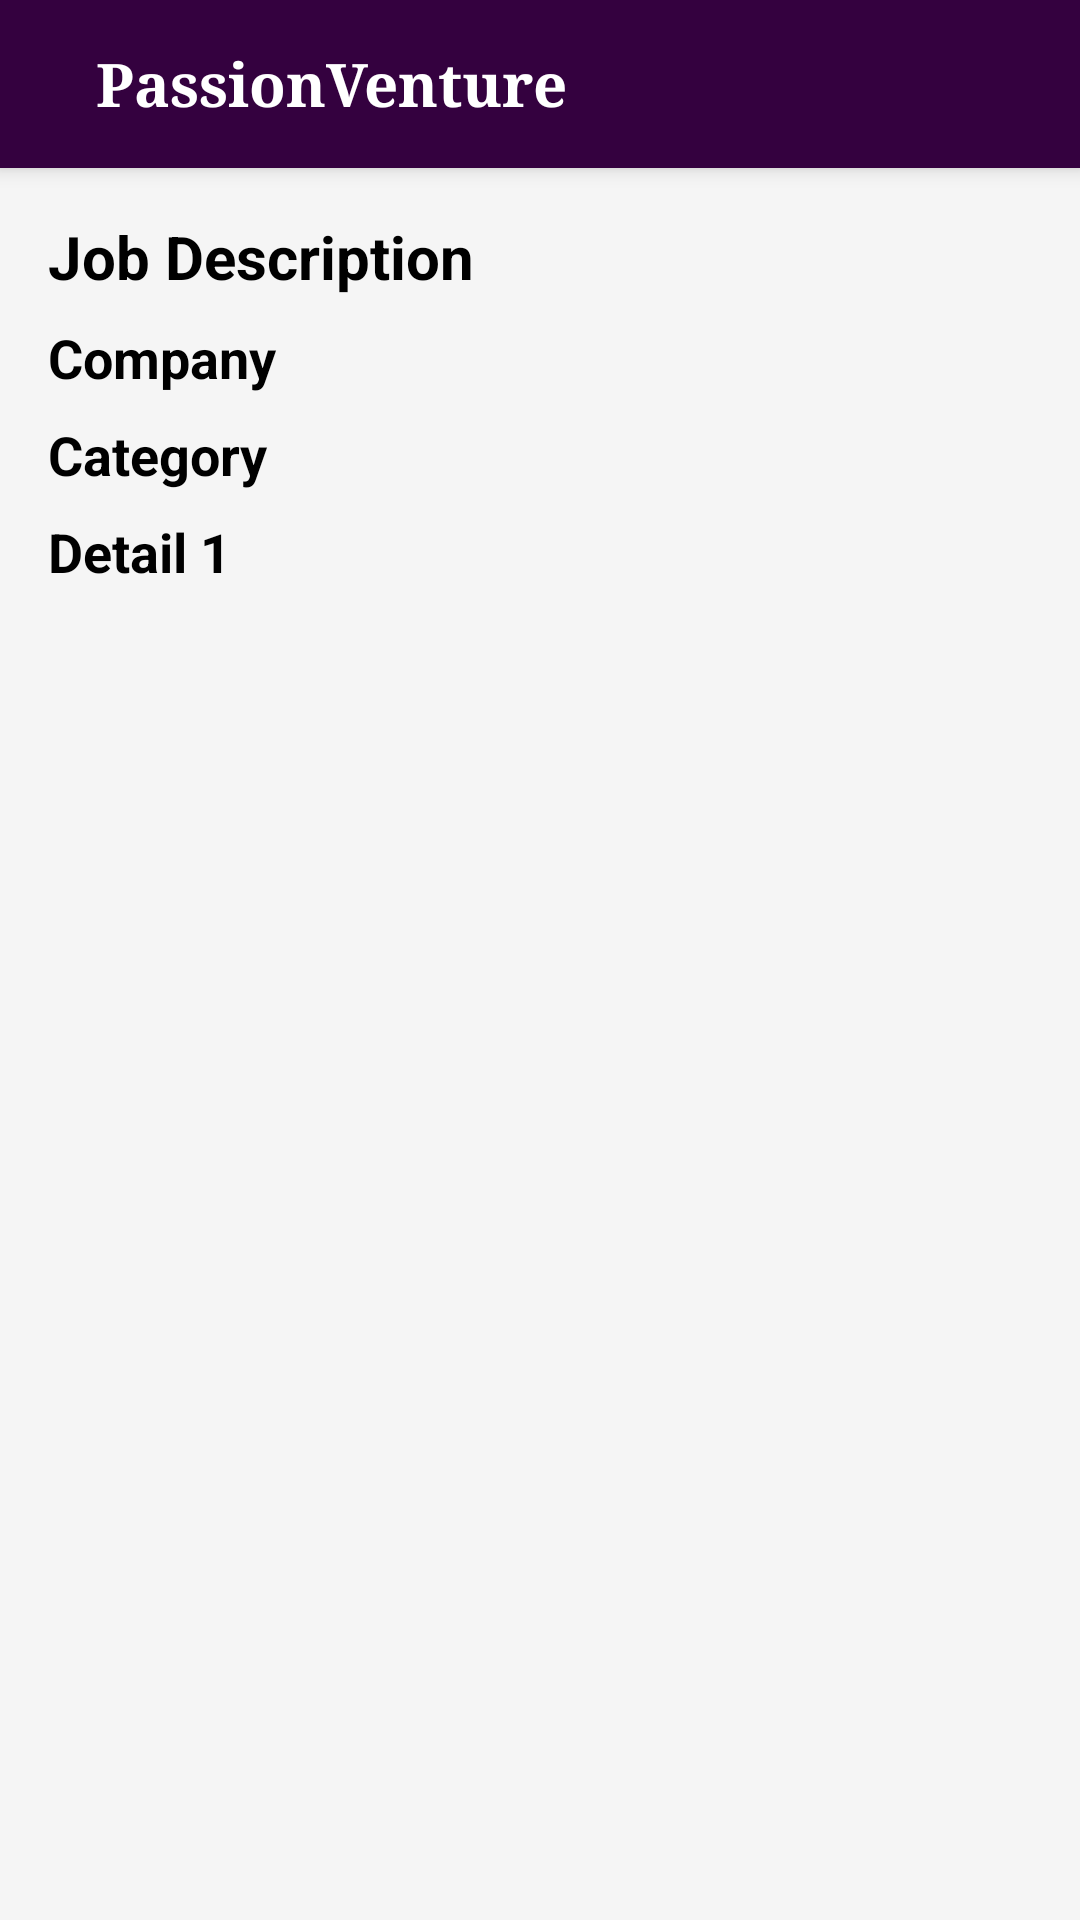

Produce the Android XML layout that renders to this screen, including the resource entries it uses.
<!-- AndroidManifest.xml: application theme Theme.PassionVentureV2 -->
<!-- res/layout/activity_job_details_view.xml -->
<?xml version="1.0" encoding="utf-8"?>
<RelativeLayout xmlns:android="http://schemas.android.com/apk/res/android"
    xmlns:app="http://schemas.android.com/apk/res-auto"
    xmlns:tools="http://schemas.android.com/tools"
    android:layout_width="match_parent"
    android:layout_height="match_parent"
    android:background="#F5F5F5"
    tools:context=".JobDetailsView">

    <androidx.appcompat.widget.Toolbar
        android:id="@+id/toolbar"
        android:layout_width="match_parent"
        android:layout_height="?attr/actionBarSize"
        android:background="#34013f"
        android:elevation="4dp">

        <RelativeLayout
            android:id="@+id/toolbarContainer"
            android:layout_width="match_parent"
            android:layout_height="?attr/actionBarSize">

            <ImageButton
                android:id="@+id/backButton"
                android:layout_width="wrap_content"
                android:layout_height="wrap_content"
                android:layout_alignParentStart="true"
                android:layout_centerVertical="true"
                android:background="@drawable/ic_baseline_arrow_back_24" />

            <TextView
                android:id="@+id/txt1"
                android:layout_width="wrap_content"
                android:layout_height="wrap_content"
                android:layout_marginStart="16dp"
                android:layout_toEndOf="@id/backButton"
                android:layout_centerVertical="true"
                android:fontFamily="serif"
                android:text="PassionVenture"
                android:textColor="@color/white"
                android:textSize="20sp"
                android:textStyle="bold" />

            <ImageButton
                android:id="@+id/menuButton"
                android:layout_width="wrap_content"
                android:layout_height="wrap_content"
                android:layout_alignParentEnd="true"
                android:layout_centerVertical="true"
                android:layout_marginEnd="16dp"
                android:background="@drawable/menu"/>

        </RelativeLayout>
    </androidx.appcompat.widget.Toolbar>

    
    <RelativeLayout
        android:layout_below="@+id/toolbar"
        android:layout_width="match_parent"
        android:layout_height="match_parent"
        android:orientation="vertical"
        android:padding="16dp">

        
        <TextView
            android:id="@+id/descriptionTextView"
            android:layout_width="match_parent"
            android:layout_height="wrap_content"
            android:textAppearance="?android:textAppearanceMedium"
            android:text="Job Description"
            android:textStyle="bold"
            android:textColor="@color/black"
            android:textSize="20dp"
            android:layout_marginBottom="8dp"/>

        
        <TextView
            android:id="@+id/companyTextView"
            android:layout_width="match_parent"
            android:layout_height="wrap_content"
            android:textAppearance="?android:textAppearanceMedium"
            android:text="Company"
            android:layout_below="@id/descriptionTextView"
            android:textStyle="bold"
            android:textColor="@color/black"
            android:layout_marginBottom="8dp"/>


        
        <TextView
            android:id="@+id/categoryTextView"
            android:layout_width="match_parent"
            android:layout_height="wrap_content"
            android:textAppearance="?android:textAppearanceMedium"
            android:text="Category"
            android:textColor="@color/black"
            android:layout_below="@id/companyTextView"
            android:textStyle="bold"
            android:layout_marginBottom="8dp"/>


        
        <TextView
            android:id="@+id/detail1TextView"
            android:layout_width="match_parent"
            android:layout_height="wrap_content"
            android:textAppearance="?android:textAppearanceMedium"
            android:text="Detail 1"
            android:layout_below="@id/categoryTextView"
            android:textStyle="bold"
            android:textColor="@color/black"
            android:layout_marginBottom="8dp"/>

    </RelativeLayout>


</RelativeLayout>
<!-- resources referenced by this layout -->
<resources>
  <style name="Theme.PassionVentureV2" parent="Theme.MaterialComponents.DayNight.NoActionBar">
          
          <item name="colorPrimary">@color/purple_500</item>
          <item name="colorPrimaryVariant">@color/purple_700</item>
          <item name="colorOnPrimary">@color/white</item>
          
          <item name="colorSecondary">@color/teal_200</item>
          <item name="colorSecondaryVariant">@color/teal_700</item>
          <item name="colorOnSecondary">@color/black</item>
          
          <item name="android:statusBarColor">?attr/colorPrimaryVariant</item>
          
      </style>
  <!-- not gathered from this repository: default colours our renderer supplied (Android Studio template values) -->
  <color name="purple_500">#FF6200EE</color>
  <color name="purple_700">#FF3700B3</color>
  <color name="teal_200">#FF03DAC5</color>
  <color name="teal_700">#FF018786</color>
  <color name="black">#FF000000</color>
  <color name="white">#FFFFFFFF</color>
</resources>
